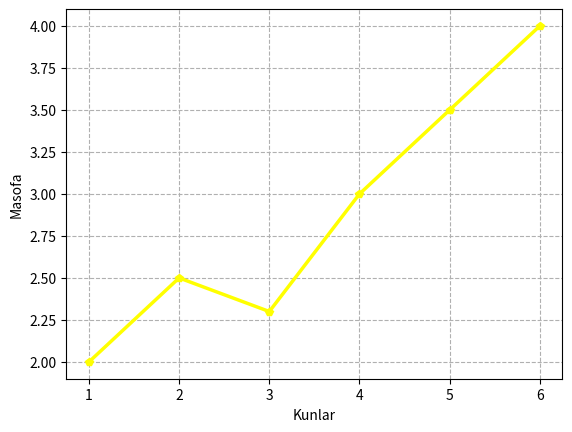

Source code (Python):
import matplotlib.pyplot as plt

mashgulot = [1, 2, 3, 4, 5, 6]
masofa = [2.0, 2.5, 2.3, 3.0, 3.5, 4.0]

plt.plot(mashgulot,masofa,marker="p",color="yellow",linewidth=2.5)
plt.grid(True,linestyle="--")
plt.xlabel("Kunlar")
plt.ylabel("Masofa")

plt.show()
